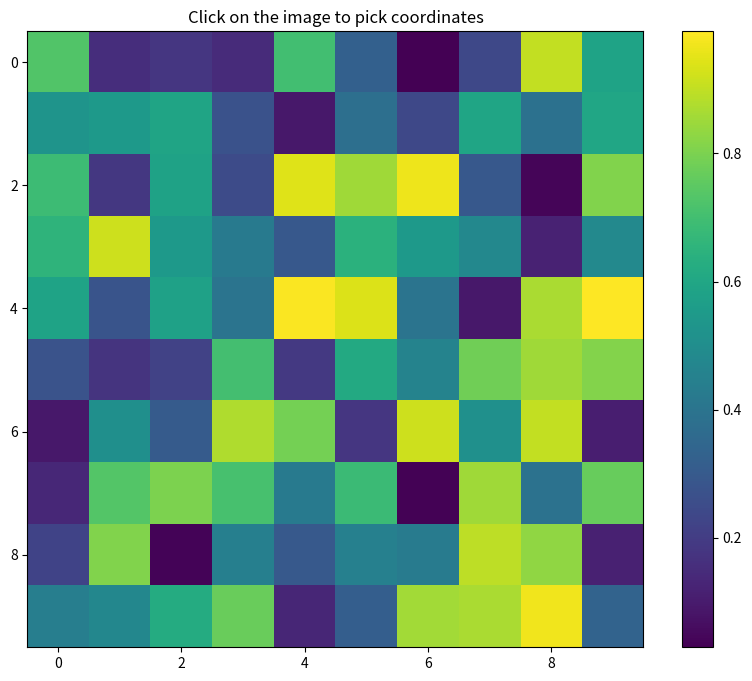

Write the Python code that produced this figure.
#ideal_completion.py

import numpy as np
import matplotlib.pyplot as plt
from typing import Dict, Tuple

# Create sample data for imshow
data = np.random.rand(10, 10)

# Initialize a dictionary to store the coordinates
coordinates: Dict[Tuple[int, int], float] = {}

def onclick(event, ax, scatter):
    global coordinates
    if event.inaxes != ax:
        return coordinates

    try:
        x = int(round(event.xdata))
        y = int(round(event.ydata))
    except (TypeError, ValueError):
        print("Invalid coordinate values")
        return coordinates

    if 0 <= x < data.shape[1] and 0 <= y < data.shape[0]:
        coordinates[(x, y)] = data[y, x]  # Store the data value at (x, y)
        print(f"Picked coordinate: x={x}, y={y}, value={data[y, x]:.4f}")

        # Update scatter plot
        scatter.set_offsets(np.array(list(coordinates.keys())))

        # Update text annotations
        for txt in ax.texts:
            txt.remove()
        for (x, y), value in coordinates.items():
            ax.text(x, y, f'{value:.2f}', ha='center', va='center', color='red', fontweight='bold')

        plt.draw()
    else:
        print(f"Coordinate ({x}, {y}) is out of bounds")

    return coordinates

def create_plot(data):
    fig, ax = plt.subplots(figsize=(10, 8))
    im = ax.imshow(data, cmap='viridis', interpolation='nearest')
    plt.colorbar(im)

    # Initialize empty scatter plot for picked points
    scatter = ax.scatter([], [], color='red', s=100, marker='x')

    # Connect the onclick event to the function
    fig.canvas.mpl_connect('button_press_event', lambda event: onclick(event, ax, scatter))

    plt.title("Click on the image to pick coordinates")
    return fig, ax, scatter

def clear_coordinates():
    global coordinates
    coordinates.clear()

# Only create the plot if this script is run directly
if __name__ == "__main__":
    fig, ax, scatter = create_plot(data)
    plt.show()

    print("Final coordinates dictionary:")
    for coord, value in coordinates.items():
        print(f"Coordinate {coord}: value {value:.4f}")
